Labelled photos from "dataset", an image-classification folder in cony-su/Detecci-n-Fatiga. The possible labels are: obstruido, abierto, cerrado.

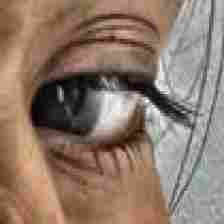
Label: abierto

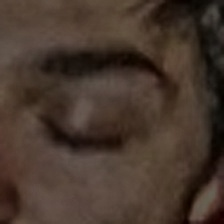
Label: cerrado

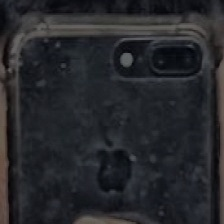
Label: obstruido

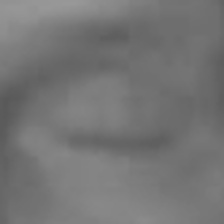
Label: cerrado

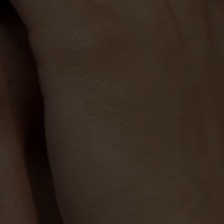
Label: obstruido

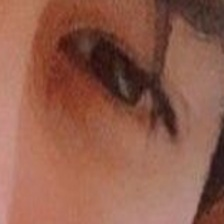
Label: abierto
